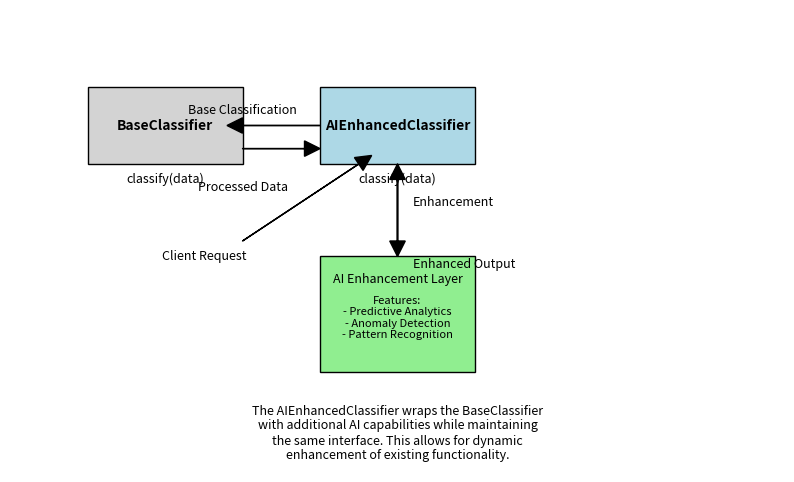

Here is the Python script that generated this plot: (Note: this script raises an exception after producing the figure.)
import matplotlib.pyplot as plt

# Create the figure and axis
fig, ax = plt.subplots(figsize=(10, 6))

# Draw the BaseClassifier
ax.add_patch(plt.Rectangle((1, 4), 2, 1, fill=True, edgecolor='black', facecolor='lightgray'))
ax.text(2, 4.5, 'BaseClassifier', fontsize=10, ha='center', va='center', fontweight='bold')
ax.text(2, 3.8, 'classify(data)', fontsize=9, ha='center', va='center')

# Draw the AIEnhancedClassifier (decorator)
ax.add_patch(plt.Rectangle((4, 4), 2, 1, fill=True, edgecolor='black', facecolor='lightblue'))
ax.text(5, 4.5, 'AIEnhancedClassifier', fontsize=10, ha='center', va='center', fontweight='bold')
ax.text(5, 3.8, 'classify(data)', fontsize=9, ha='center', va='center')

# Draw the AI Enhancement Layer
ax.add_patch(plt.Rectangle((4, 1.3), 2, 1.5, fill=True, edgecolor='black', facecolor='lightgreen'))
ax.text(5, 2.5, 'AI Enhancement Layer', fontsize=9, ha='center', va='center')
ax.text(5, 2.0, 'Features:\n- Predictive Analytics\n- Anomaly Detection\n- Pattern Recognition', fontsize=8, ha='center', va='center')

# Draw arrows showing data flow
# From client to AIEnhancedClassifier
ax.arrow(3.0, 3.0, 1.5, 1, head_width=0.2, head_length=0.2, fc='black', ec='black')
ax.text(2.5, 2.8, 'Client Request', fontsize=9, ha='center', va='center')

# From AIEnhancedClassifier to BaseClassifier
ax.arrow(4, 4.5, -1, 0, head_width=0.2, head_length=0.2, fc='black', ec='black')
ax.text(3, 4.7, 'Base Classification', fontsize=9, ha='center', va='center')

# From BaseClassifier to AIEnhancedClassifier
ax.arrow(3, 4.2, 0.8, 0, head_width=0.2, head_length=0.2, fc='black', ec='black')
ax.text(3, 3.7, 'Processed Data', fontsize=9, ha='center', va='center')

# From AIEnhancedClassifier to AI Enhancement Layer
ax.arrow(5, 4, 0, -1, head_width=0.2, head_length=0.2, fc='black', ec='black')
ax.text(5.2, 3.5, 'Enhancement', fontsize=9, ha='left', va='center')

# From AI Enhancement Layer to AIEnhancedClassifier
ax.arrow(5, 2.8, 0, 1, head_width=0.2, head_length=0.2, fc='black', ec='black')
ax.text(5.2, 2.7, 'Enhanced Output', fontsize=9, ha='left', va='center')

# Add explanation text
ax.text(5, 0.5, 'The AIEnhancedClassifier wraps the BaseClassifier\nwith additional AI capabilities while maintaining\nthe same interface. This allows for dynamic\nenhancement of existing functionality.', fontsize=9, ha='center', va='center')

# Remove axes
ax.set_xticks([])
ax.set_yticks([])
ax.set_xlim(0, 10)
ax.set_ylim(0, 6)
ax.axis('off')

# Save the illustration
image_path = "./images/ai_decorator_diagram.jpg"
plt.savefig(image_path, dpi=300, bbox_inches='tight')
plt.show()